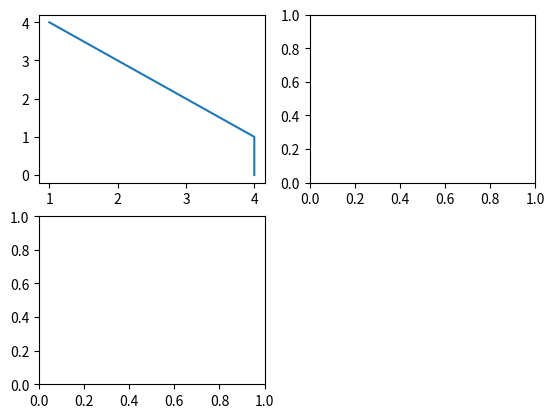

This chart was generated by the following Python code:
from matplotlib import pyplot as plt
import numpy as np

# 画子图
fig = plt.figure()
ax1 = fig.add_subplot(2,2,1)
ax2 = fig.add_subplot(2,2,2)
ax3 = fig.add_subplot(2,2,3)

ax1.plot(np.random.randint(1,5,5),np.arange(5))
plt.show()